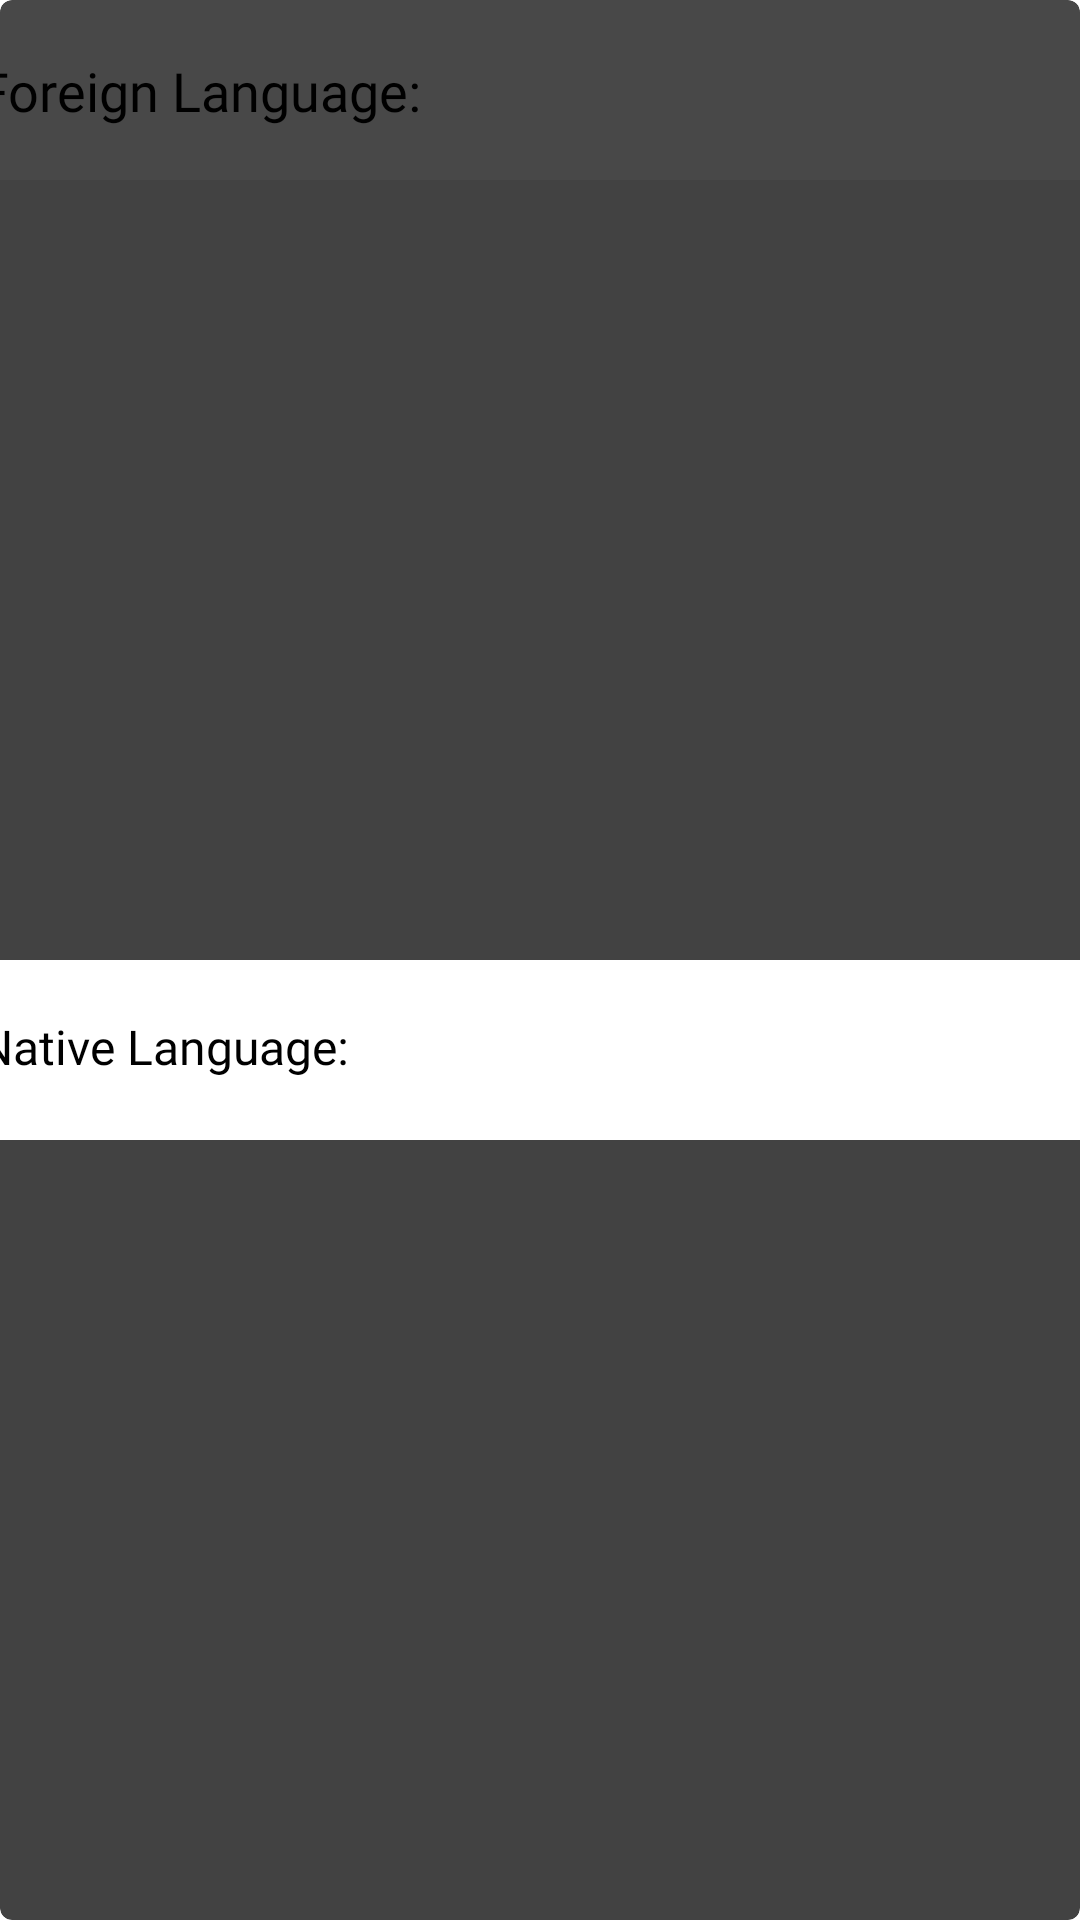

Produce the Android XML layout that renders to this screen, including the resource entries it uses.
<!-- AndroidManifest.xml: application theme Theme.Translate -->
<!-- res/layout/vocabulary_row.xml -->
<?xml version="1.0" encoding="utf-8"?>
<androidx.cardview.widget.CardView xmlns:android="http://schemas.android.com/apk/res/android"
    xmlns:app="http://schemas.android.com/apk/res-auto"
    xmlns:card_view="http://schemas.android.com/apk/res-auto"

    android:id="@+id/vocabCard"
    android:layout_width="match_parent"
    android:layout_height="120dp"
    android:layout_margin="8dp"
    android:padding="4dp"
    card_view:cardCornerRadius="4dp"
    card_view:cardElevation="4dp">


    <androidx.constraintlayout.widget.ConstraintLayout
        android:layout_width="match_parent"
        android:layout_height="match_parent">

        <TextView
            android:id="@+id/vocabNative"
            android:layout_width="395dp"
            android:layout_height="60dp"
            android:background="#FFFFFF"
            android:fontFamily="@font/roboto"
            android:paddingHorizontal="10dp"
            android:paddingVertical="18dp"
            android:text="@string/nativeLanguage"
            android:textSize="16sp"
            app:layout_constraintBottom_toBottomOf="parent"
            app:layout_constraintEnd_toEndOf="parent"
            app:layout_constraintStart_toStartOf="parent"
            app:layout_constraintTop_toBottomOf="@+id/vocabForeign" />

        <TextView
            android:id="@+id/vocabForeign"
            android:layout_width="395dp"
            android:layout_height="60dp"
            android:background="#0FAFAFAF"
            android:fontFamily="@font/roboto_bold"
            android:paddingHorizontal="10dp"
            android:paddingVertical="18dp"
            android:text="@string/foreignLanguage"
            android:textSize="18sp"
            app:layout_constraintEnd_toEndOf="parent"
            app:layout_constraintStart_toStartOf="parent"
            app:layout_constraintTop_toTopOf="parent" />

    </androidx.constraintlayout.widget.ConstraintLayout>

</androidx.cardview.widget.CardView>
<!-- resources referenced by this layout -->
<resources>
  <string name="foreignLanguage">Foreign Language:</string>
  <string name="nativeLanguage">Native Language:</string>
  <style name="Theme.Translate" parent="Theme.MaterialComponents.DayNight.NoActionBar">
          
          <item name="colorPrimary">@color/colorPrimary</item>
          <item name="colorPrimaryDark">@color/colorPrimaryDark</item>
          <item name="colorAccent">@color/colorAccent</item>
          <item name="android:navigationBarColor">@color/colorPrimaryDark</item>
          <item name="toolbarStyle">@style/ToolbarTheme</item>
      </style>
  <color name="colorPrimary">#42a5f5</color>
  <color name="colorPrimaryDark">#0077c2</color>
  <color name="colorAccent">#80d6ff</color>
  <style name="ToolbarTheme" parent="Widget.AppCompat.Toolbar">
          <item name="android:background">@color/colorPrimary</item>
      </style>
</resources>
